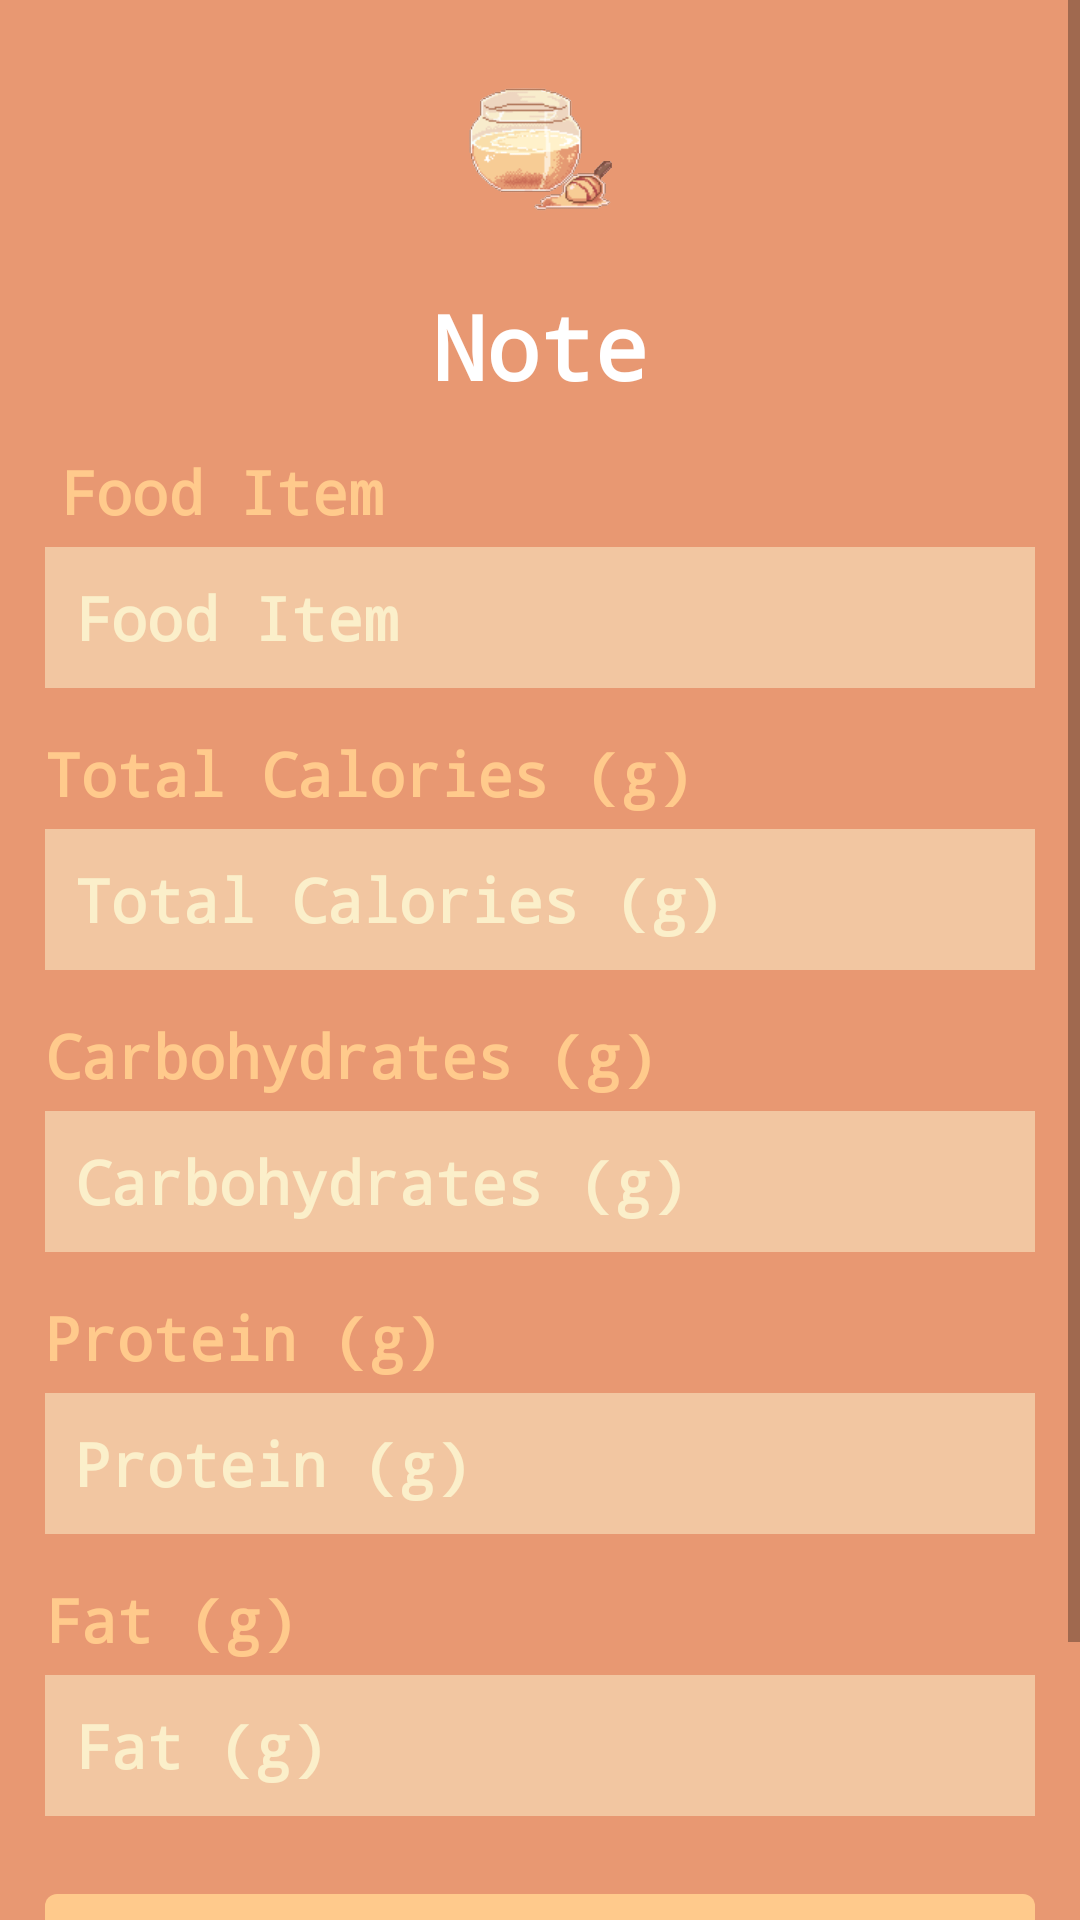

The Android layout XML behind this screen, and the referenced resources:
<!-- AndroidManifest.xml: application theme Theme.FoodDiary.NoActionBar -->
<!-- res/layout/activity_note.xml -->
<?xml version="1.0" encoding="utf-8"?>
<androidx.constraintlayout.widget.ConstraintLayout xmlns:android="http://schemas.android.com/apk/res/android"
    xmlns:app="http://schemas.android.com/apk/res-auto"
    xmlns:tools="http://schemas.android.com/tools"
    android:background="@color/brown_medium1"
    android:layout_width="match_parent"
    android:layout_height="match_parent"
    tools:context=".NoteActivity">

    <ScrollView
        android:layout_width="match_parent"
        android:layout_height="match_parent">

        <LinearLayout
            android:layout_width="match_parent"
            android:layout_height="wrap_content"
            android:orientation="vertical"
            android:layout_margin="15sp" >

            <ImageView
                android:id="@+id/app_logo"
                android:contentDescription="@string/app_name"
                android:layout_width="50sp"
                android:layout_height="50sp"
                android:layout_gravity="center"
                android:layout_margin="10sp"
                android:src="@drawable/fooddiarylogo" />

            <TextView
                android:id="@+id/textview_title"
                android:layout_width="wrap_content"
                android:layout_height="wrap_content"
                android:layout_gravity="center"
                android:layout_margin="10sp"
                android:fontFamily="monospace"
                android:text="@string/title_note"
                android:textColor="@color/white"
                android:textSize="30sp"
                android:textStyle="bold" />

            <TextView
                android:id="@+id/textview_food"
                android:layout_width="wrap_content"
                android:layout_height="wrap_content"
                android:layout_gravity="start"
                android:layout_margin="5sp"
                android:fontFamily="monospace"
                android:text="@string/food"
                android:textColor="@color/yellow_dark"
                android:textSize="20sp"
                android:textStyle="bold" />

            <EditText
                android:id="@+id/edittext_food"
                android:layout_width="match_parent"
                android:layout_height="wrap_content"
                android:layout_gravity="center"
                android:background="#88FBEFCA"
                android:fontFamily="monospace"
                android:inputType="textPersonName"
                android:autofillHints="name"
                android:hint="@string/food"
                android:padding="10sp"
                android:textColor="@color/white"
                android:textColorHint="@color/yellow_light"
                android:textSize="20sp"
                android:textStyle="bold" />

            <TextView
                android:id="@+id/textview_calories"
                android:layout_width="wrap_content"
                android:layout_height="wrap_content"
                android:layout_gravity="start"
                android:layout_marginTop="15sp"
                android:layout_marginBottom="5sp"
                android:fontFamily="monospace"
                android:text="@string/calories"
                android:textColor="@color/yellow_dark"
                android:textSize="20sp"
                android:textStyle="bold" />

            <EditText
                android:id="@+id/edittext_calories"
                android:layout_width="match_parent"
                android:layout_height="wrap_content"
                android:layout_gravity="center"
                android:background="#88FBEFCA"
                android:fontFamily="monospace"
                android:inputType="textPersonName"
                android:autofillHints="name"
                android:hint="@string/calories"
                android:padding="10sp"
                android:textColor="@color/white"
                android:textColorHint="@color/yellow_light"
                android:textSize="20sp"
                android:textStyle="bold" />

            <TextView
                android:id="@+id/textview_carbohydrates"
                android:layout_width="wrap_content"
                android:layout_height="wrap_content"
                android:layout_gravity="start"
                android:layout_marginTop="15sp"
                android:layout_marginBottom="5sp"
                android:fontFamily="monospace"
                android:text="@string/carbohydrates"
                android:textColor="@color/yellow_dark"
                android:textSize="20sp"
                android:textStyle="bold" />

            <EditText
                android:id="@+id/edittext_carbohydrates"
                android:layout_width="match_parent"
                android:layout_height="wrap_content"
                android:layout_gravity="center"
                android:background="#88FBEFCA"
                android:fontFamily="monospace"
                android:inputType="textPersonName"
                android:autofillHints="name"
                android:hint="@string/carbohydrates"
                android:padding="10sp"
                android:textColor="@color/white"
                android:textColorHint="@color/yellow_light"
                android:textSize="20sp"
                android:textStyle="bold" />

            <TextView
                android:id="@+id/textview_protein"
                android:layout_width="wrap_content"
                android:layout_height="wrap_content"
                android:layout_gravity="start"
                android:layout_marginTop="15sp"
                android:layout_marginBottom="5sp"
                android:fontFamily="monospace"
                android:text="@string/proteins"
                android:textColor="@color/yellow_dark"
                android:textSize="20sp"
                android:textStyle="bold" />

            <EditText
                android:id="@+id/edittext_protein"
                android:layout_width="match_parent"
                android:layout_height="wrap_content"
                android:layout_gravity="center"
                android:background="#88FBEFCA"
                android:fontFamily="monospace"
                android:inputType="textPersonName"
                android:autofillHints="name"
                android:hint="@string/proteins"
                android:padding="10sp"
                android:textColor="@color/white"
                android:textColorHint="@color/yellow_light"
                android:textSize="20sp"
                android:textStyle="bold" />

            <TextView
                android:id="@+id/textview_fat"
                android:layout_width="wrap_content"
                android:layout_height="wrap_content"
                android:layout_gravity="start"
                android:layout_marginTop="15sp"
                android:layout_marginBottom="5sp"
                android:fontFamily="monospace"
                android:text="@string/fats"
                android:textColor="@color/yellow_dark"
                android:textSize="20sp"
                android:textStyle="bold" />

            <EditText
                android:id="@+id/edittext_fat"
                android:layout_width="match_parent"
                android:layout_height="wrap_content"
                android:layout_gravity="center"
                android:background="#88FBEFCA"
                android:fontFamily="monospace"
                android:inputType="textPersonName"
                android:autofillHints="name"
                android:hint="@string/fats"
                android:padding="10sp"
                android:textColor="@color/white"
                android:textColorHint="@color/yellow_light"
                android:textSize="20sp"
                android:textStyle="bold" />

            <com.google.android.material.button.MaterialButton
                android:id="@+id/button_add_log"
                android:layout_width="match_parent"
                android:layout_height="wrap_content"
                android:layout_gravity="center"
                android:layout_marginTop="20sp"
                android:fontFamily="monospace"
                android:padding="10sp"
                android:text="@string/add_log"
                android:textColor="@color/yellow_light"
                android:textSize="20sp"
                android:textStyle="bold"
                app:backgroundTint="@color/yellow_dark" />

            <com.google.android.material.button.MaterialButton
                android:id="@+id/button_return"
                android:layout_width="match_parent"
                android:layout_height="wrap_content"
                android:layout_gravity="center"
                android:layout_marginTop="5sp"
                android:fontFamily="monospace"
                android:padding="10sp"
                android:text="@string/button_return"
                android:textColor="@color/yellow_light"
                android:textSize="20sp"
                android:textStyle="bold"
                app:backgroundTint="@color/yellow_dark" />

        </LinearLayout>
    </ScrollView>
</androidx.constraintlayout.widget.ConstraintLayout>
<!-- resources referenced by this layout -->
<resources>
  <color name="brown_medium1">#e89872</color>
  <color name="white">#FFFFFFFF</color>
  <color name="yellow_dark">#ffca8c</color>
  <color name="yellow_light">#fbefca</color>
  <!-- drawable fooddiarylogo: png bitmap (drawable, 77132 bytes) -->
  <string name="add_log">Add to Log</string>
  <string name="app_name">FoodDiary</string>
  <string name="button_return">BACK TO HOMEPAGE</string>
  <string name="calories">Total Calories (g)</string>
  <string name="carbohydrates">Carbohydrates (g)</string>
  <string name="fats">Fat (g)</string>
  <string name="food">Food Item</string>
  <string name="proteins">Protein (g)</string>
  <string name="title_note">Note</string>
  <style name="Theme.FoodDiary.NoActionBar">
          <item name="windowActionBar">false</item>
          <item name="windowNoTitle">true</item>
      </style>
</resources>
